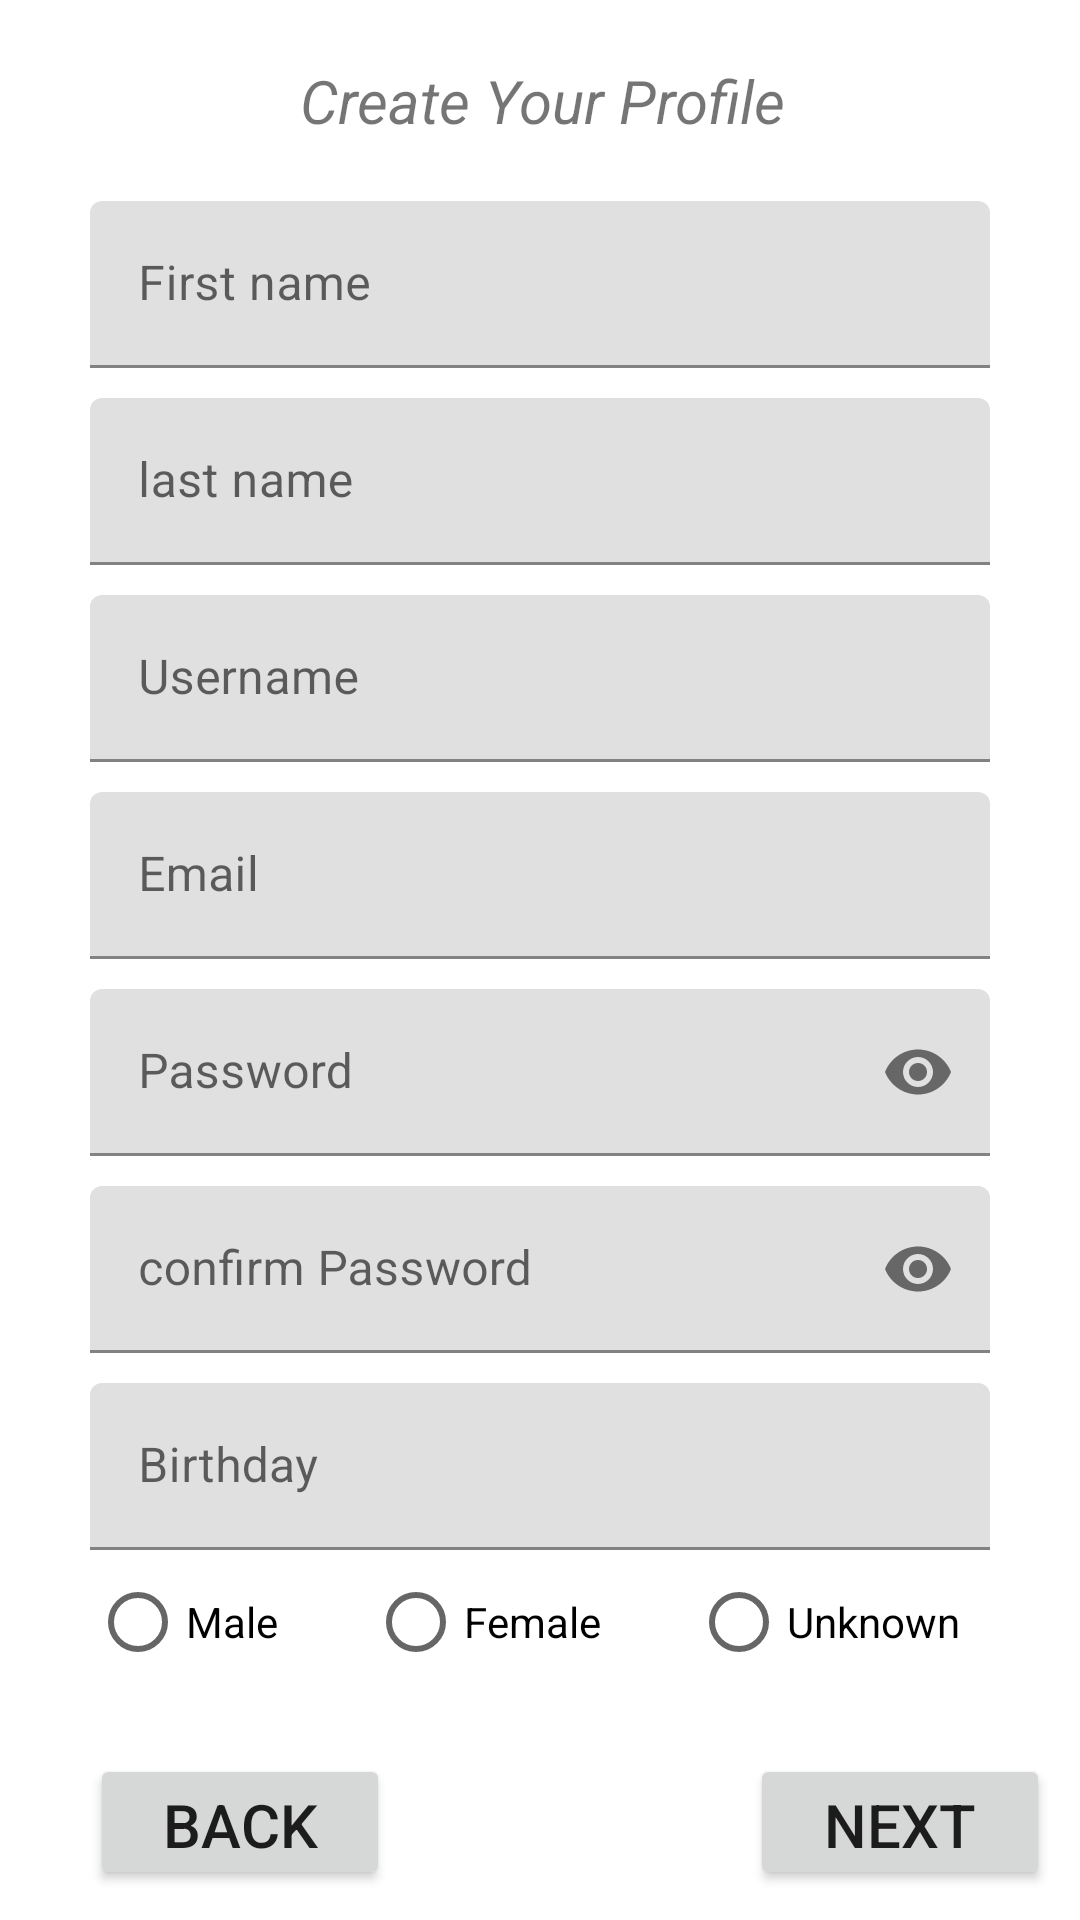

Produce the Android XML layout that renders to this screen, including the resource entries it uses.
<!-- AndroidManifest.xml: application theme Theme.UnChat -->
<!-- res/layout/activity_signup_screen.xml -->
<?xml version="1.0" encoding="utf-8"?>
<LinearLayout xmlns:android="http://schemas.android.com/apk/res/android"
    xmlns:app="http://schemas.android.com/apk/res-auto"
    xmlns:tools="http://schemas.android.com/tools"
    android:layout_width="match_parent"
    android:layout_height="match_parent"
    android:orientation="vertical"
    tools:context=".Signup_Screen">


    <TextView
        android:id="@+id/login"
        android:layout_width="match_parent"
        android:layout_height="wrap_content"
        android:layout_marginStart="100dp"
        android:layout_marginLeft="100dp"
        android:layout_marginTop="20dp"
        android:text="Create Your Profile"
        android:textSize="20sp"
        android:textStyle="italic" />

    <com.google.android.material.textfield.TextInputLayout
        android:layout_width="match_parent"
        android:layout_height="wrap_content"
        android:hint="First name">

        <com.google.android.material.textfield.TextInputEditText
            android:id="@+id/firstName"
            android:layout_width="match_parent"
            android:layout_height="wrap_content"
            android:layout_marginStart="30dp"
            android:layout_marginLeft="30dp"
            android:layout_marginTop="20dp"
            android:layout_marginEnd="30dp"
            android:layout_marginRight="30dp"
            android:ems="10"
            android:inputType="textPersonName" />
    </com.google.android.material.textfield.TextInputLayout>

    <com.google.android.material.textfield.TextInputLayout
        android:layout_width="match_parent"
        android:layout_height="wrap_content"
        android:hint="last name">

        <com.google.android.material.textfield.TextInputEditText
            android:id="@+id/last_name"
            android:layout_width="match_parent"
            android:layout_height="wrap_content"
            android:layout_marginStart="30dp"
            android:layout_marginLeft="30dp"
            android:layout_marginTop="10dp"
            android:layout_marginEnd="30dp"
            android:layout_marginRight="30dp"
            android:ems="10"
            android:inputType="textPersonName" />
    </com.google.android.material.textfield.TextInputLayout>

    <com.google.android.material.textfield.TextInputLayout
        android:layout_width="match_parent"
        android:layout_height="wrap_content"
        android:hint="Username">

        <com.google.android.material.textfield.TextInputEditText
            android:id="@+id/username"
            android:layout_width="match_parent"
            android:layout_height="wrap_content"
            android:layout_marginStart="30dp"
            android:layout_marginLeft="30dp"
            android:layout_marginTop="10dp"
            android:layout_marginEnd="30dp"
            android:layout_marginRight="30dp"
            android:ems="10"
            android:inputType="textPersonName" />
    </com.google.android.material.textfield.TextInputLayout>

    <com.google.android.material.textfield.TextInputLayout
        android:layout_width="match_parent"
        android:layout_height="wrap_content"
        android:hint="Email">

        <com.google.android.material.textfield.TextInputEditText
            android:id="@+id/email"
            android:layout_width="match_parent"
            android:layout_height="wrap_content"
            android:layout_marginStart="30dp"
            android:layout_marginLeft="30dp"
            android:layout_marginTop="10dp"
            android:layout_marginEnd="30dp"
            android:layout_marginRight="30dp"
            android:ems="10"
            android:inputType="textEmailAddress" />
    </com.google.android.material.textfield.TextInputLayout>

    <com.google.android.material.textfield.TextInputLayout
        android:layout_width="match_parent"
        android:layout_height="wrap_content"
        android:hint="Password"
        app:passwordToggleEnabled="true">

        <com.google.android.material.textfield.TextInputEditText
            android:id="@+id/password"
            android:layout_width="match_parent"
            android:layout_height="wrap_content"
            android:layout_marginStart="30dp"
            android:layout_marginLeft="30dp"
            android:layout_marginTop="10dp"
            android:layout_marginEnd="30dp"
            android:layout_marginRight="30dp"
            android:ems="10"
            android:inputType="textPassword" />
    </com.google.android.material.textfield.TextInputLayout>

    <com.google.android.material.textfield.TextInputLayout
        android:layout_width="match_parent"
        android:layout_height="wrap_content"
        android:hint="confirm Password"
        app:passwordToggleEnabled="true">

        <com.google.android.material.textfield.TextInputEditText
            android:id="@+id/confirmPassword"
            android:layout_width="match_parent"
            android:layout_height="wrap_content"
            android:layout_marginStart="30dp"
            android:layout_marginLeft="30dp"
            android:layout_marginTop="10dp"
            android:layout_marginEnd="30dp"
            android:layout_marginRight="30dp"
            android:ems="10"
            android:inputType="textPassword" />
    </com.google.android.material.textfield.TextInputLayout>

    <com.google.android.material.textfield.TextInputLayout
        android:layout_width="match_parent"
        android:layout_height="wrap_content"
        android:hint="Birthday">

        <com.google.android.material.textfield.TextInputEditText
            android:id="@+id/Birthday"
            android:layout_width="match_parent"
            android:layout_height="wrap_content"
            android:layout_marginStart="30dp"
            android:layout_marginLeft="30dp"
            android:layout_marginTop="10dp"
            android:layout_marginEnd="30dp"
            android:layout_marginRight="30dp"
            android:onClick="openDatePicker"
            android:ems="10"
            android:inputType="datetime" />
    </com.google.android.material.textfield.TextInputLayout>


    <RadioGroup
        android:id="@+id/Gender"
        android:layout_width="wrap_content"
        android:layout_height="wrap_content"
        android:orientation="horizontal">

        <RadioButton
            android:id="@+id/male"
            android:layout_width="wrap_content"
            android:layout_height="wrap_content"
            android:layout_marginStart="30dp"
            android:layout_marginLeft="30dp"
            android:text="Male" />

        <RadioButton
            android:id="@+id/female"
            android:layout_width="wrap_content"
            android:layout_height="wrap_content"
            android:layout_marginStart="30dp"
            android:layout_marginLeft="30dp"
            android:text="Female" />

        <RadioButton
            android:id="@+id/unknown"
            android:layout_width="wrap_content"
            android:layout_height="wrap_content"
            android:layout_marginStart="30dp"
            android:layout_marginLeft="30dp"
            android:text="Unknown" />
    </RadioGroup>


    <LinearLayout
        android:layout_width="match_parent"
        android:layout_height="wrap_content"
        android:orientation="horizontal">

        <Button
            android:id="@+id/back"
            android:layout_width="100dp"
            android:layout_height="wrap_content"
            android:layout_marginStart="30dp"
            android:layout_marginLeft="30dp"
            android:layout_marginTop="20dp"
            android:layout_marginEnd="30dp"
            android:layout_marginRight="30dp"
            android:layout_marginBottom="10dp"
            android:text="Back"
            android:textSize="20dp" />

        <Button
            android:id="@+id/next"
            android:layout_width="100dp"
            android:layout_height="wrap_content"
            android:layout_marginStart="90dp"
            android:layout_marginLeft="30dp"
            android:layout_marginTop="20dp"
            android:layout_marginEnd="30dp"
            android:layout_marginRight="30dp"
            android:layout_marginBottom="10dp"
            android:text="next"
            android:textSize="20sp" />
    </LinearLayout>


</LinearLayout>
<!-- resources referenced by this layout -->
<resources>
  <style name="Theme.UnChat" parent="Theme.MaterialComponents.DayNight.DarkActionBar">
          
          <item name="colorPrimary">@color/purple_500</item>
          <item name="colorPrimaryVariant">@color/purple_700</item>
          <item name="colorOnPrimary">@color/white</item>
          
          <item name="colorSecondary">@color/teal_200</item>
          <item name="colorSecondaryVariant">@color/teal_700</item>
          <item name="colorOnSecondary">@color/black</item>
          
          <item name="android:statusBarColor" tools:targetApi="l">?attr/colorPrimaryVariant</item>
          
      </style>
  <color name="purple_500">#FF6200EE</color>
  <color name="purple_700">#FF3700B3</color>
  <color name="white">#FFFFFFFF</color>
  <color name="teal_200">#FF03DAC5</color>
  <color name="teal_700">#FF018786</color>
  <color name="black">#FF000000</color>
</resources>
